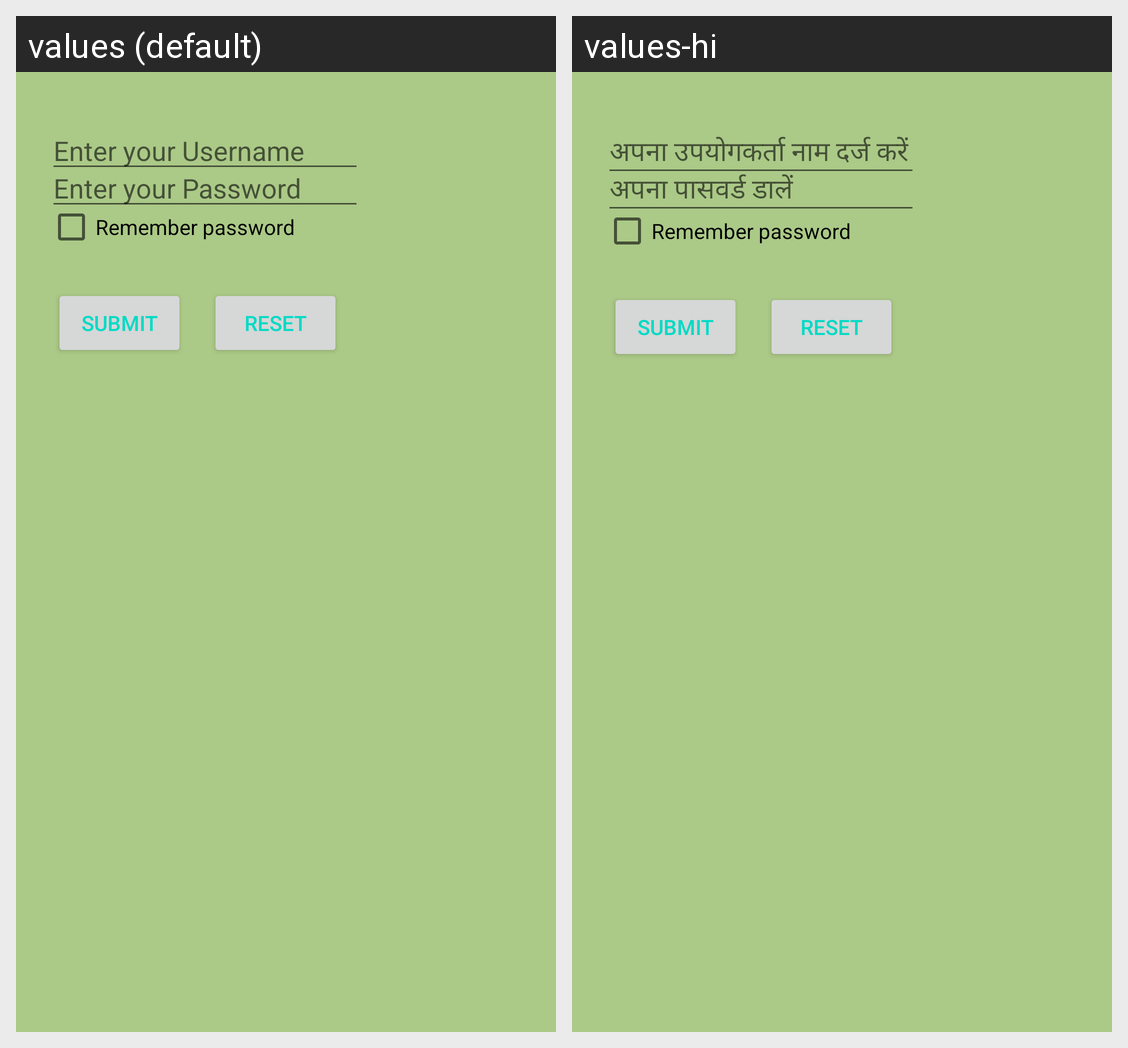

The same Android screen rendered under two of its app's locales, left to right. List the strings drawn on it with the default value and each locale's translation.
Android screen res/layout/activity_main.xml rendered under 2 locales, left to right: values (default), values-hi. Device: Nexus 5 (rendered at 1080×1920; each locale shown at half size, 540×960, under a caption strip naming it); theme Theme.SampleApp1.
Strings drawn on this screen, with the default value and each locale's value (text and hints the layout hard-codes, and strings that could not be matched under every locale, appear in the picture but are not listed):

username
  values: Enter your Username
  values-hi: अपना उपयोगकर्ता नाम दर्ज करें

pwd
  values: Enter your Password
  values-hi: अपना पासवर्ड डालें
